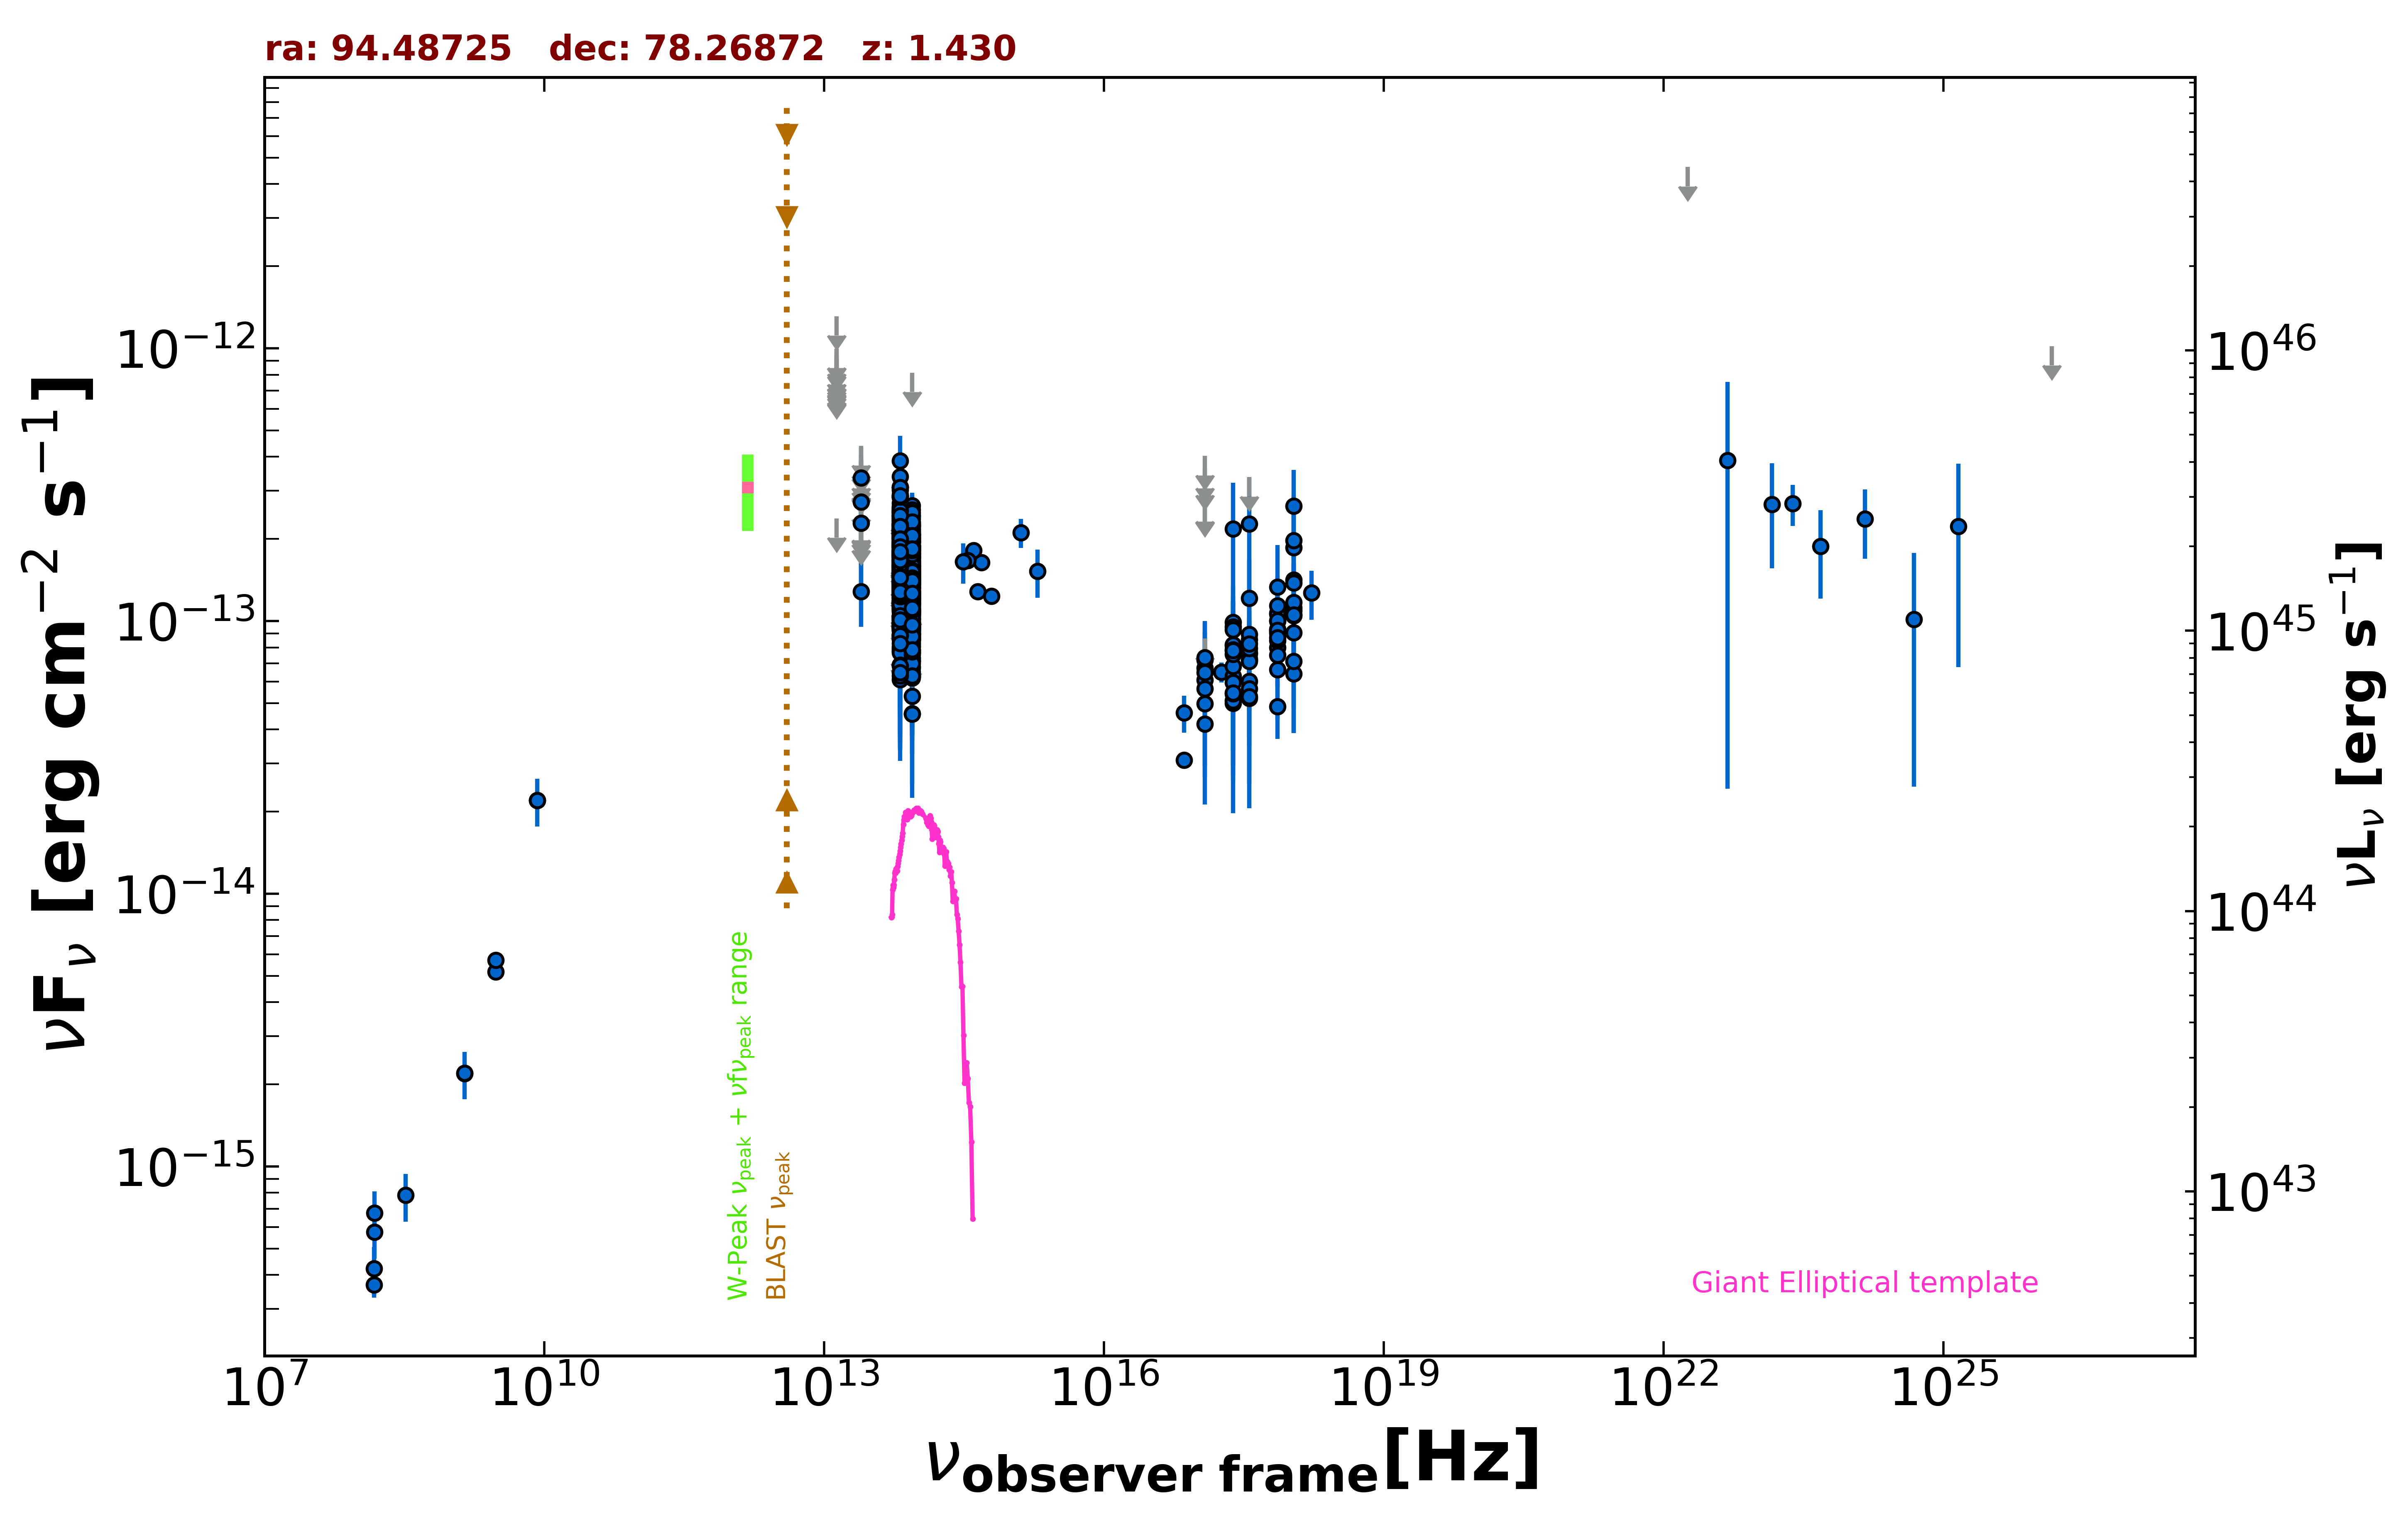

Values plotted in this chart, from the file beside it:
freq., flux, err_flux, MJD_start, MJD_end, flag, catalog, reference
1.400e+09, 2.192e-15, 6.550e-17, 55000, 55000, , NVSS, Condon et al. 1998  AJ  115  1693
3.000e+09, 5.164e-15, 2.350e-17, 55000, 55000, , VLASSQL, Gordon et al. 2021  ApJS  255  30
3.000e+09, 5.712e-15, 4.050e-17, 55000, 55000, , VLASSQL, Gordon et al. 2021  ApJS  255  30
2.418e+17, 8.134e-14, 7.925e-15, 55000, 55000, , 4XMM-DR13, Webb et al. 2020  A&A  641  A136
7.253e+16, 4.607e-14, 7.080e-15, 55000, 55000, , 4XMM-DR13, Webb et al. 2020  A&A  641  A136
1.813e+17, 6.496e-14, 5.525e-15, 55000, 55000, , 4XMM-DR13, Webb et al. 2020  A&A  641  A136
3.627e+17, 7.259e-14, 5.150e-15, 55000, 55000, , 4XMM-DR13, Webb et al. 2020  A&A  641  A136
7.253e+17, 7.990e-14, 8.285e-15, 55000, 55000, , 4XMM-DR13, Webb et al. 2020  A&A  641  A136
1.692e+18, 1.268e-13, 2.595e-14, 55000, 55000, , 4XMM-DR13, Webb et al. 2020  A&A  641  A136
2.418e+17, 9.888e-14, 1.734e-14, 55000, 55000, , WGACAT, White et al. 2000  VizieR  IX/31/wgacat
2.418e+17, 6.278e-14, 5.950e-15, 56325, 58922, , 1OUSX, Giommi et al. in preparation
1.209e+17, 4.972e-14, 5.490e-15, 56325, 58922, , 1OUSX, Giommi et al. in preparation
3.627e+17, 7.584e-14, 6.410e-15, 56325, 58922, , 1OUSX, Giommi et al. in preparation
7.253e+17, 9.153e-14, 4.980e-15, 56325, 58922, , 1OUSX, Giommi et al. in preparation
1.088e+18, 1.092e-13, 1.019e-14, 56325, 58922, , 1OUSX, Giommi et al. in preparation
7.253e+17, 9.306e-14, 5.725e-15, 55000, 55000, , 2SXPS, Evans et al. 2020  ApJS  247  54
1.209e+17, 6.067e-14, 7.100e-15, 55000, 55000, , 2SXPS, Evans et al. 2020  ApJS  247  54
3.627e+17, 7.201e-14, 7.145e-15, 55000, 55000, , 2SXPS, Evans et al. 2020  ApJS  247  54
1.088e+18, 1.117e-13, 1.200e-14, 55000, 55000, , 2SXPS, Evans et al. 2020  ApJS  247  54
2.418e+17, 5.959e-14, 0.000e+00, 55000, 55000, , Chandra-CSC2, Evans et al. 2010  ApJS  189  37
1.088e+18, 1.414e-13, 0.000e+00, 55000, 55000, , Chandra-CSC2, Evans et al. 2010  ApJS  189  37
3.627e+17, 7.661e-14, 0.000e+00, 55000, 55000, , Chandra-CSC2, Evans et al. 2010  ApJS  189  37
7.253e+17, 1.068e-13, 0.000e+00, 55000, 55000, , Chandra-CSC2, Evans et al. 2010  ApJS  189  37
7.253e+16, 3.086e-14, 0.000e+00, 55000, 55000, , Chandra-CSC2, Evans et al. 2010  ApJS  189  37
1.500e+08, 3.675e-16, 3.730e-17, 55000, 55000, , TGSS150, Intema et al. 2017  A&A  598  A781
8.400e+09, 2.200e-14, 0.000e+00, 55000, 55000, , CRATES, Healey et al. 2007  ApJS  171  61
8.817e+13, 1.267e-13, 1.800e-15, 55000, 55000, , UNWISE, Schlafly et al. 2019  ApJS  240  30
6.517e+13, 1.355e-13, 2.700e-15, 55000, 55000, , UNWISE, Schlafly et al. 2019  ApJS  240  30
8.817e+13, 9.455e-14, 4.620e-15, 55000, 55000, , WISE, Wright et al. 2010  AJ  140  1868
6.517e+13, 1.102e-13, 5.900e-15, 55000, 55000, , WISE, Wright et al. 2010  AJ  140  1868
2.498e+13, 1.283e-13, 3.308e-14, 55000, 55000, , WISE, Wright et al. 2010  AJ  140  1868
1.363e+13, 2.379e-13, 0.000e+00, 55000, 55000, UL, WISE, Wright et al. 2010  AJ  140  1868
8.817e+13, 1.950e-13, 2.810e-14, 56928, 56928, , NEOWISE, Mainzer et al. 2014  ApJ  792  30
6.517e+13, 1.183e-13, 4.656e-14, 56928, 56928, , NEOWISE, Mainzer et al. 2014  ApJ  792  30
8.817e+13, 1.075e-13, 2.265e-14, 56928, 56928, , NEOWISE, Mainzer et al. 2014  ApJ  792  30
6.517e+13, 1.046e-13, 3.248e-14, 56928, 56928, , NEOWISE, Mainzer et al. 2014  ApJ  792  30
8.817e+13, 9.189e-14, 2.005e-14, 56928, 56928, , NEOWISE, Mainzer et al. 2014  ApJ  792  30
6.517e+13, 1.608e-13, 3.800e-14, 56928, 56928, , NEOWISE, Mainzer et al. 2014  ApJ  792  30
8.817e+13, 1.082e-13, 2.186e-14, 56928, 56928, , NEOWISE, Mainzer et al. 2014  ApJ  792  30
6.517e+13, 1.379e-13, 3.475e-14, 56928, 56928, , NEOWISE, Mainzer et al. 2014  ApJ  792  30
8.817e+13, 6.799e-14, 2.442e-14, 56929, 56929, , NEOWISE, Mainzer et al. 2014  ApJ  792  30
6.517e+13, 1.370e-13, 3.310e-14, 56929, 56929, , NEOWISE, Mainzer et al. 2014  ApJ  792  30
8.817e+13, 1.165e-13, 1.885e-14, 56928, 56928, , NEOWISE, Mainzer et al. 2014  ApJ  792  30
6.517e+13, 1.380e-13, 0.000e+00, 56928, 56928, UL, NEOWISE, Mainzer et al. 2014  ApJ  792  30
8.817e+13, 1.218e-13, 2.448e-14, 56928, 56928, , NEOWISE, Mainzer et al. 2014  ApJ  792  30
6.517e+13, 1.118e-13, 4.698e-14, 56928, 56928, , NEOWISE, Mainzer et al. 2014  ApJ  792  30
8.817e+13, 1.063e-13, 2.640e-14, 56928, 56928, , NEOWISE, Mainzer et al. 2014  ApJ  792  30
6.517e+13, 2.431e-13, 4.730e-14, 56928, 56928, , NEOWISE, Mainzer et al. 2014  ApJ  792  30
8.817e+13, 9.622e-14, 2.289e-14, 56928, 56928, , NEOWISE, Mainzer et al. 2014  ApJ  792  30
6.517e+13, 1.323e-13, 3.839e-14, 56928, 56928, , NEOWISE, Mainzer et al. 2014  ApJ  792  30
8.817e+13, 8.767e-14, 2.393e-14, 56928, 56928, , NEOWISE, Mainzer et al. 2014  ApJ  792  30
6.517e+13, 1.779e-13, 0.000e+00, 56928, 56928, UL, NEOWISE, Mainzer et al. 2014  ApJ  792  30
8.817e+13, 7.664e-14, 2.597e-14, 56928, 56928, , NEOWISE, Mainzer et al. 2014  ApJ  792  30
6.517e+13, 1.294e-13, 2.945e-14, 56928, 56928, , NEOWISE, Mainzer et al. 2014  ApJ  792  30
8.817e+13, 1.426e-13, 3.015e-14, 56928, 56928, , NEOWISE, Mainzer et al. 2014  ApJ  792  30
6.517e+13, 1.677e-13, 3.295e-14, 56928, 56928, , NEOWISE, Mainzer et al. 2014  ApJ  792  30
8.817e+13, 5.302e-14, 2.050e-14, 56928, 56928, , NEOWISE, Mainzer et al. 2014  ApJ  792  30
6.517e+13, 1.608e-13, 3.555e-14, 56928, 56928, , NEOWISE, Mainzer et al. 2014  ApJ  792  30
8.817e+13, 7.199e-14, 2.042e-14, 56928, 56928, , NEOWISE, Mainzer et al. 2014  ApJ  792  30
6.517e+13, 1.877e-13, 4.410e-14, 56928, 56928, , NEOWISE, Mainzer et al. 2014  ApJ  792  30
... 854 more rows
